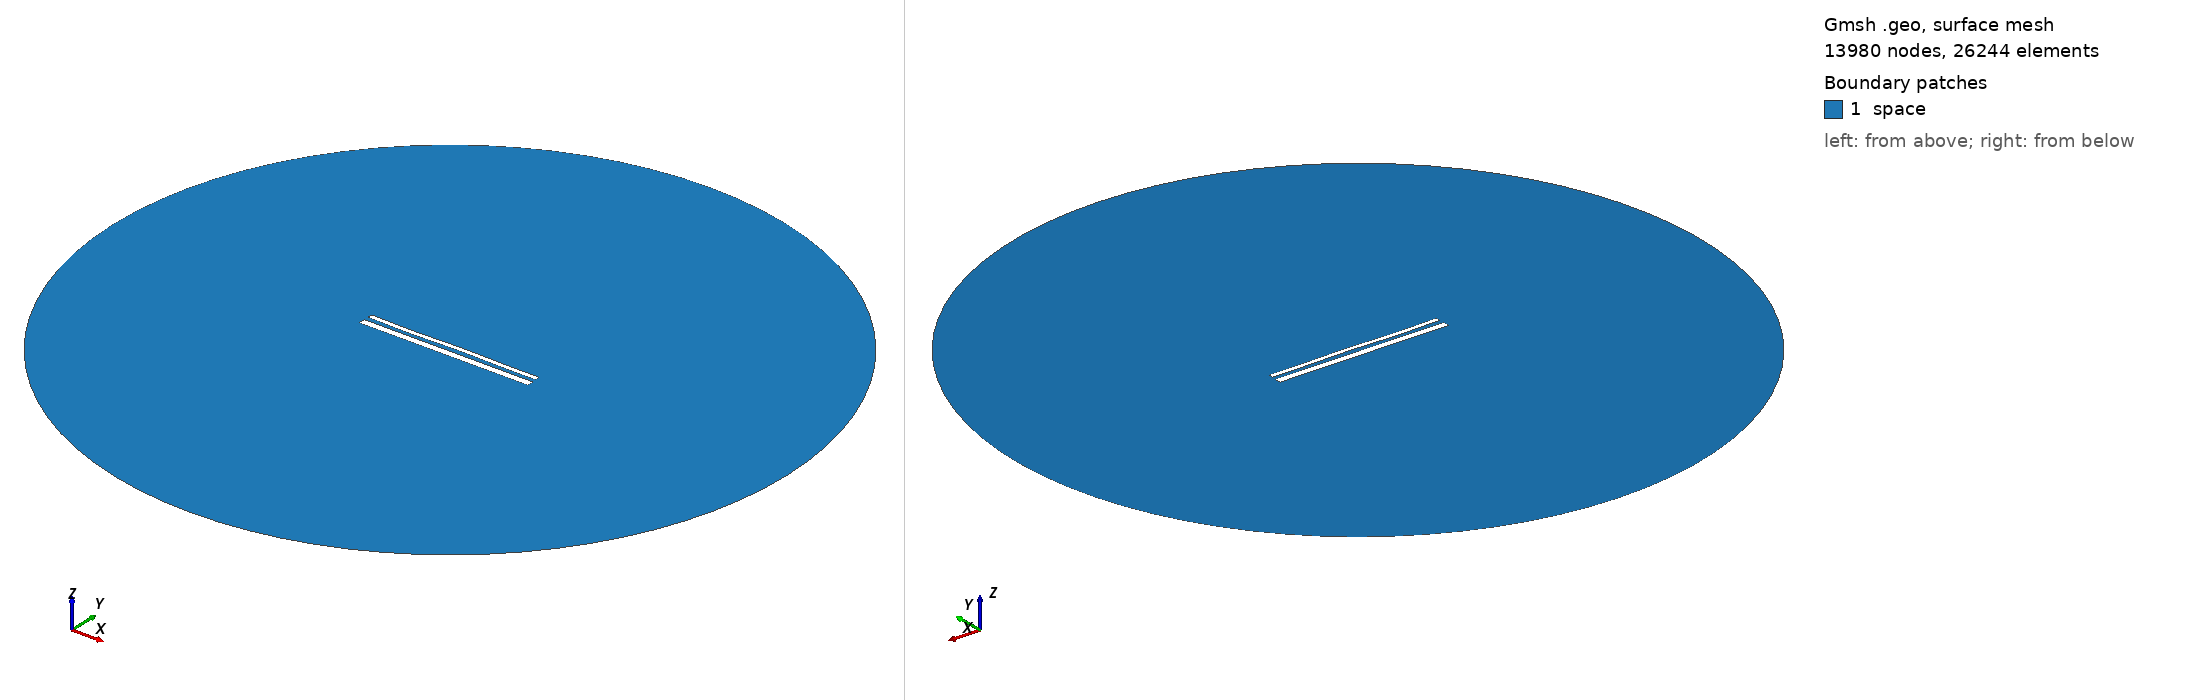

Gmsh geometry script, surface-meshed: 13980 nodes, 26244 surface elements. Boundary patches (legend numbers): 1 space. Left view from above one corner, right view from below the opposite corner. Legend entries are the model's physical surfaces. The drawing asked Gmsh for element sizes between 1% and 20% of the model's largest extent; the script's own settings can give other sizes.

=== 15051.geo (drawn) ===
//---------------------------------------
// Geometry kernel
//---------------------------------------

SetFactory("OpenCASCADE");



//---------------------------------------
// Parameters of the geometry
//---------------------------------------

// Overetch of the upper plate
overetch = 0.5;

// Distance between the plates
distance = 2.5;

// Discretization over the x axis (for the deformation)
nx = 50; 

// Length of the plate
L = 100 - overetch; 

// Number of modes
n = 4; 

// 1st mode coefficient
coeff(1) = -0.15;
beta(1) = 0.596864 * 3.1415926535 / L;

// 2nd mode coefficient
coeff(2) = 0.0;
beta(2) = 1.49418 * 3.1415926535 / L;

// 3rd mode coefficient
coeff(3) = -0.15;
beta(3) = 2.50025 * 3.1415926535 / L;

// 4th mode coefficient
coeff(4) = -0.15;
beta(4) = 3.49999 * 3.1415926535 / L;



//---------------------------------------
// Upper plate (deformed rectangle)
//---------------------------------------

// Coordiantes of the upper plate
xmin = -50;
xmax = 50 - overetch;

// Height of the upper plate
yheight = 4 - 2 * overetch;

// Indexes of the points
UpperID[] = {};
LowerID[] = {};
LeftID[] = {};
RightID[] = {};

// Point index
p = 1;

// Horizontal edges
For i In {1:nx}
    x = xmin + (i-1)*(xmax - xmin)/(nx-1);

    y_bottom = distance / 2 + overetch;
    For j In {1:n}
        C = (Cosh(beta(j)*L) + Cos(beta(j)*L)) / (Sinh(beta(j)*L) + Sin(beta(j)*L));
        y_bottom  = y_bottom + coeff(j) * (Cosh(beta(j)*(x+50)) - Cos(beta(j)*(x+50)) - C * (Sinh(beta(j)*(x+50)) - Sin(beta(j)*(x+50))));
    EndFor

    y_top = y_bottom + yheight;

    Point(p) = {x, y_top, 0, 1.0};
    UpperID[i] = p;
    p = p + 1;

    Point(p) = {x, y_bottom, 0, 1.0};
    LowerID[i] = p;
    p = p + 1;
EndFor

// Create point lists
UpperPts[] = {}; LowerPts[] = {};
For i In {1:nx}
  UpperPts[] += {UpperID[i]};
  LowerPts[] += {LowerID[i]};
EndFor

// Build splines
Spline(1) = {UpperPts[]};
Spline(2) = {LowerPts[]};
Line(3) = {LowerPts[nx-1], UpperPts[nx-1]};
Line(4) = {LowerPts[0], UpperPts[0]};

// Build the plane surface
Curve Loop(1) = {2, 3, -1, -4};
Plane Surface(1) = {1};



//---------------------------------------
// Lower plate (rectangle)
//---------------------------------------

// Vertices
Point(1001) = {-50, -1, 0, 1.0};
Point(1002) = { 50, -1, 0, 1.0};
Point(1003) = { 50,  -5, 0, 1.0};
Point(1004) = {-50,  -5, 0, 1.0};

// Edges
Line(5) = {1001, 1002};
Line(6) = {1002, 1003};
Line(7) = {1003, 1004};
Line(8) = {1004, 1001};

// Plane surface
Line Loop(2) = {5, 6, 7, 8};
Plane Surface(2) = {2}; 



//---------------------------------------
// Outer (fictious) boundary
//---------------------------------------

// Points
Point(1005) = {0, 0, 0};       // Center
Point(1006) = {200, 0, 0};     // Start point
Point(1007) = {0, 200, 0};     // 90 degrees
Point(1008) = {-200, 0, 0};    // 180 degrees
Point(1009) = {0, -200, 0};    // 270 degrees

// Circle arcs (each needs start, center, end)
Circle(9) = {1006, 1005, 1007};
Circle(10) = {1007, 1005, 1008};
Circle(11) = {1008, 1005, 1009};
Circle(12) = {1009, 1005, 1006};

// Plane surface for the entire domain
Curve Loop(3) = {9, 10, 11, 12};
Surface(3) = {3};

// Subtract the plates from the whole domain to obtain the actual domain where we want to solve the equations
BooleanDifference{ Surface{3}; Delete; }{ Surface{1}; Surface{2}; Delete; }




//---------------------------------------
// Transfinite Lines/Curves
//---------------------------------------

// Set the number of points on the boundaries
r = 7;

// Plates
Transfinite Curve {1, 2} = 50*r Using Progression 1;
Transfinite Curve {3, 4} = 2*r Using Progression 1;
Transfinite Line {5, 7} = 50*r Using Progression 1;
Transfinite Line {6, 8} = 2*r Using Progression 1;

// Outer boundary
Transfinite Line {9, 10, 11, 12} = 20 Using Progression 1;



//---------------------------------------
// Physical groups
//---------------------------------------                

// Physical curves (boundaries)
Physical Line("force_segment", 10) = {2};
Physical Line("upper_plate", 11) = {1, 3, 4};
Physical Line("lower_plate", 12) = {5, 6, 7, 8};
Physical Line("boundary", 20) = {9, 10, 11, 12};

// Physical Surfaces
Physical Surface("space", 30) = {3};



//---------------------------------------
// 6. Generate the Mesh
//---------------------------------------

// 2D mesh generation
Mesh 2;
